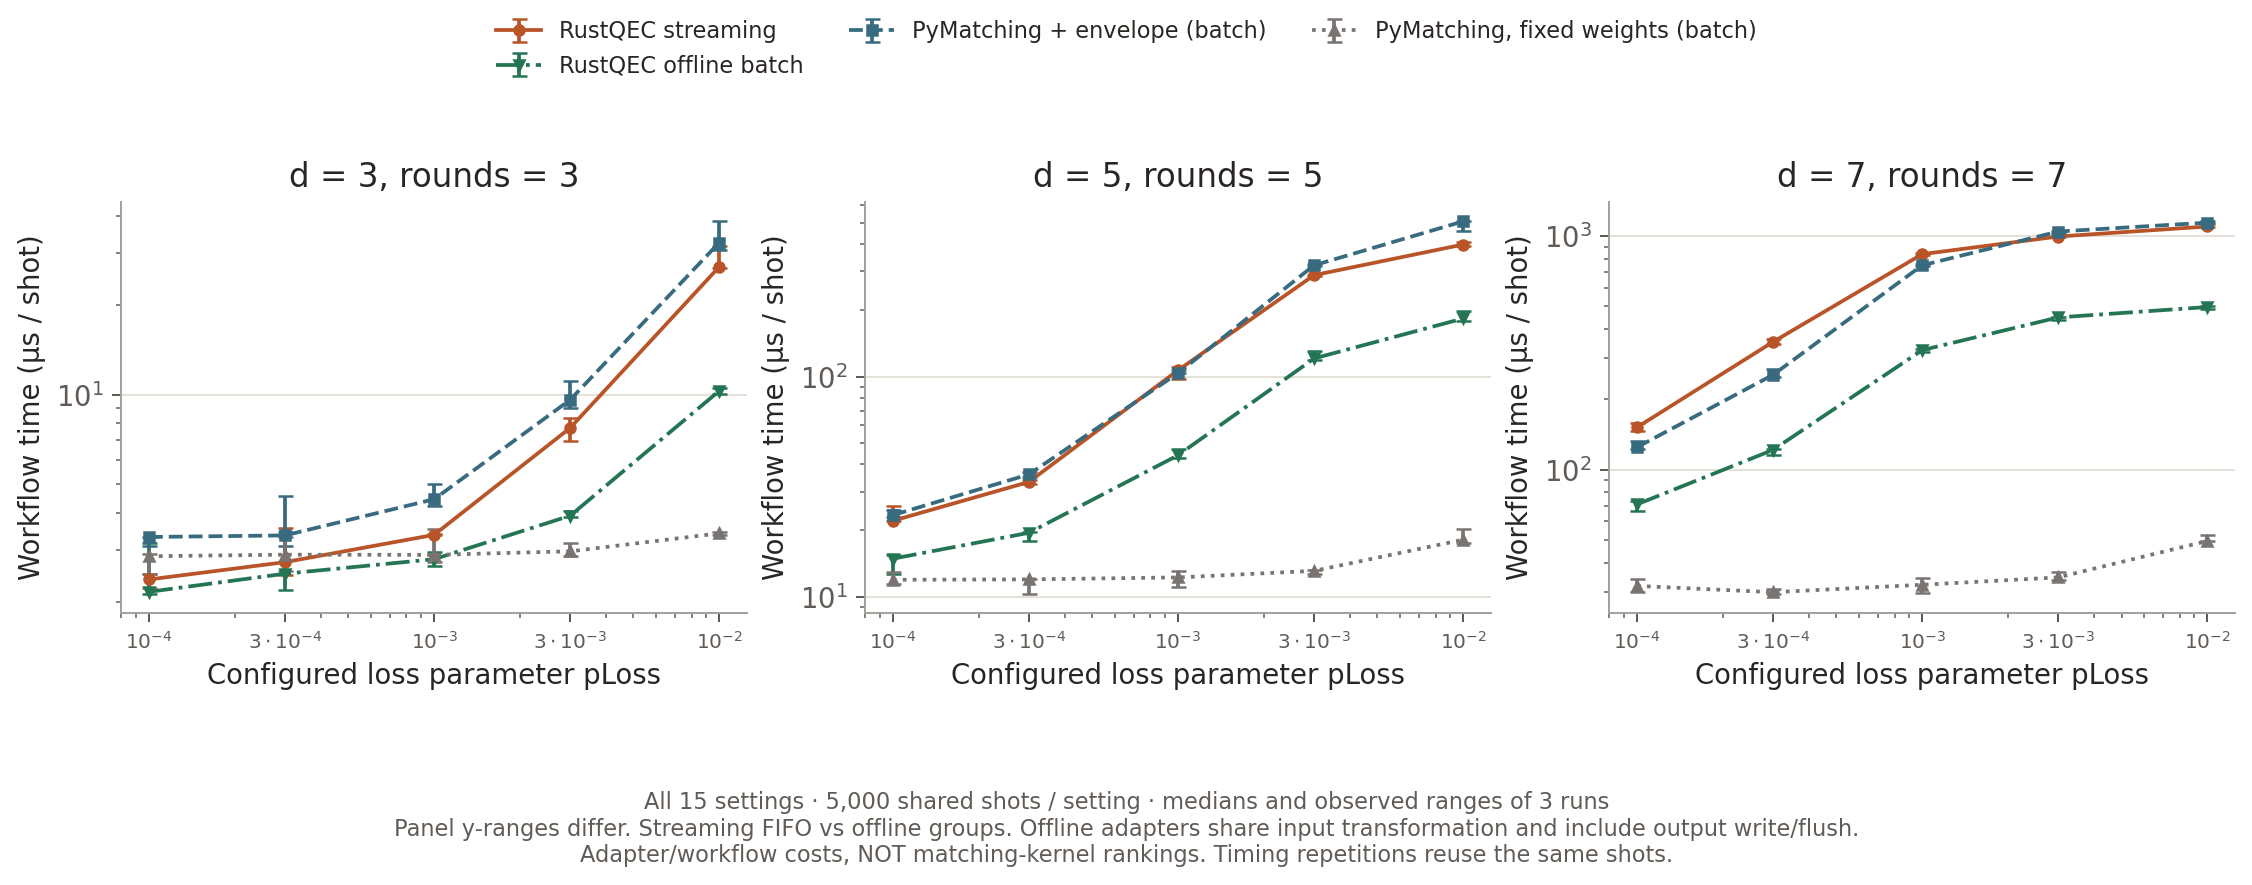

The data file committed next to this chart (first rows):
distance, rounds, loss_probability, decoder, repetition, microseconds_per_shot, input_loss_patterns, graph_builds, cache_hits, policy
3, 3, 0.0001, envelope-matching, 0, 2.23, 32, 32, 4968, FIFO/work-budget streaming
3, 3, 0.0001, envelope-matching, 1, 2.487, 32, 32, 4968, FIFO/work-budget streaming
3, 3, 0.0001, envelope-matching, 2, 2.377, 32, 32, 4968, FIFO/work-budget streaming
3, 3, 0.0001, pymatching-fixed, 0, 2.848, 32, 1, , offline batch groups
3, 3, 0.0001, pymatching-fixed, 1, 2.472, 32, 1, , offline batch groups
3, 3, 0.0001, pymatching-fixed, 2, 2.891, 32, 1, , offline batch groups
3, 3, 0.0001, pymatching-envelope, 0, 3.312, 32, 32, , offline batch groups
3, 3, 0.0001, pymatching-envelope, 1, 3.076, 32, 32, , offline batch groups
3, 3, 0.0001, pymatching-envelope, 2, 3.308, 32, 32, , offline batch groups
3, 3, 0.0001, envelope-matching-offline, 0, 2.12, 32, 32, , offline batch groups
3, 3, 0.0001, envelope-matching-offline, 1, 2.16, 32, 32, , offline batch groups
3, 3, 0.0001, envelope-matching-offline, 2, 3.144, 32, 32, , offline batch groups
3, 3, 0.0003, envelope-matching, 0, 2.452, 40, 40, 4960, FIFO/work-budget streaming
3, 3, 0.0003, envelope-matching, 1, 3.56, 40, 40, 4960, FIFO/work-budget streaming
3, 3, 0.0003, envelope-matching, 2, 2.72, 40, 40, 4960, FIFO/work-budget streaming
3, 3, 0.0003, pymatching-fixed, 0, 2.538, 40, 1, , offline batch groups
3, 3, 0.0003, pymatching-fixed, 1, 3.31, 40, 1, , offline batch groups
3, 3, 0.0003, pymatching-fixed, 2, 2.883, 40, 1, , offline batch groups
3, 3, 0.0003, pymatching-envelope, 0, 3.348, 40, 40, , offline batch groups
3, 3, 0.0003, pymatching-envelope, 1, 3.095, 40, 40, , offline batch groups
3, 3, 0.0003, pymatching-envelope, 2, 4.541, 40, 40, , offline batch groups
3, 3, 0.0003, envelope-matching-offline, 0, 2.196, 40, 40, , offline batch groups
3, 3, 0.0003, envelope-matching-offline, 1, 2.487, 40, 40, , offline batch groups
3, 3, 0.0003, envelope-matching-offline, 2, 3.445, 40, 40, , offline batch groups
3, 3, 0.001, envelope-matching, 0, 3.352, 84, 84, 4916, FIFO/work-budget streaming
3, 3, 0.001, envelope-matching, 1, 3.396, 84, 84, 4916, FIFO/work-budget streaming
3, 3, 0.001, envelope-matching, 2, 3.363, 84, 84, 4916, FIFO/work-budget streaming
3, 3, 0.001, pymatching-fixed, 0, 3.525, 84, 1, , offline batch groups
3, 3, 0.001, pymatching-fixed, 1, 2.879, 84, 1, , offline batch groups
3, 3, 0.001, pymatching-fixed, 2, 2.72, 84, 1, , offline batch groups
3, 3, 0.001, pymatching-envelope, 0, 4.213, 84, 84, , offline batch groups
3, 3, 0.001, pymatching-envelope, 1, 4.992, 84, 84, , offline batch groups
3, 3, 0.001, pymatching-envelope, 2, 4.434, 84, 84, , offline batch groups
3, 3, 0.001, envelope-matching-offline, 0, 2.649, 84, 84, , offline batch groups
3, 3, 0.001, envelope-matching-offline, 1, 2.783, 84, 84, , offline batch groups
3, 3, 0.001, envelope-matching-offline, 2, 2.936, 84, 84, , offline batch groups
3, 3, 0.003, envelope-matching, 0, 8.342, 349, 349, 4651, FIFO/work-budget streaming
3, 3, 0.003, envelope-matching, 1, 6.971, 349, 349, 4651, FIFO/work-budget streaming
3, 3, 0.003, envelope-matching, 2, 7.716, 349, 349, 4651, FIFO/work-budget streaming
3, 3, 0.003, pymatching-fixed, 0, 2.959, 349, 1, , offline batch groups
3, 3, 0.003, pymatching-fixed, 1, 2.847, 349, 1, , offline batch groups
3, 3, 0.003, pymatching-fixed, 2, 3.15, 349, 1, , offline batch groups
3, 3, 0.003, pymatching-envelope, 0, 9.021, 349, 349, , offline batch groups
3, 3, 0.003, pymatching-envelope, 1, 9.597, 349, 349, , offline batch groups
3, 3, 0.003, pymatching-envelope, 2, 11.11, 349, 349, , offline batch groups
3, 3, 0.003, envelope-matching-offline, 0, 3.902, 349, 349, , offline batch groups
3, 3, 0.003, envelope-matching-offline, 1, 4.041, 349, 349, , offline batch groups
3, 3, 0.003, envelope-matching-offline, 2, 3.865, 349, 349, , offline batch groups
3, 3, 0.01, envelope-matching, 0, 26.68, 1493, 1627, 3373, FIFO/work-budget streaming
3, 3, 0.01, envelope-matching, 1, 31.7, 1493, 1627, 3373, FIFO/work-budget streaming
3, 3, 0.01, envelope-matching, 2, 26.98, 1493, 1627, 3373, FIFO/work-budget streaming
3, 3, 0.01, pymatching-fixed, 0, 3.402, 1493, 1, , offline batch groups
3, 3, 0.01, pymatching-fixed, 1, 3.444, 1493, 1, , offline batch groups
3, 3, 0.01, pymatching-fixed, 2, 3.367, 1493, 1, , offline batch groups
3, 3, 0.01, pymatching-envelope, 0, 38.58, 1493, 1493, , offline batch groups
3, 3, 0.01, pymatching-envelope, 1, 32.56, 1493, 1493, , offline batch groups
3, 3, 0.01, pymatching-envelope, 2, 30.71, 1493, 1493, , offline batch groups
3, 3, 0.01, envelope-matching-offline, 0, 10.52, 1493, 1493, , offline batch groups
3, 3, 0.01, envelope-matching-offline, 1, 10.29, 1493, 1493, , offline batch groups
3, 3, 0.01, envelope-matching-offline, 2, 10.03, 1493, 1493, , offline batch groups
... 120 more rows
